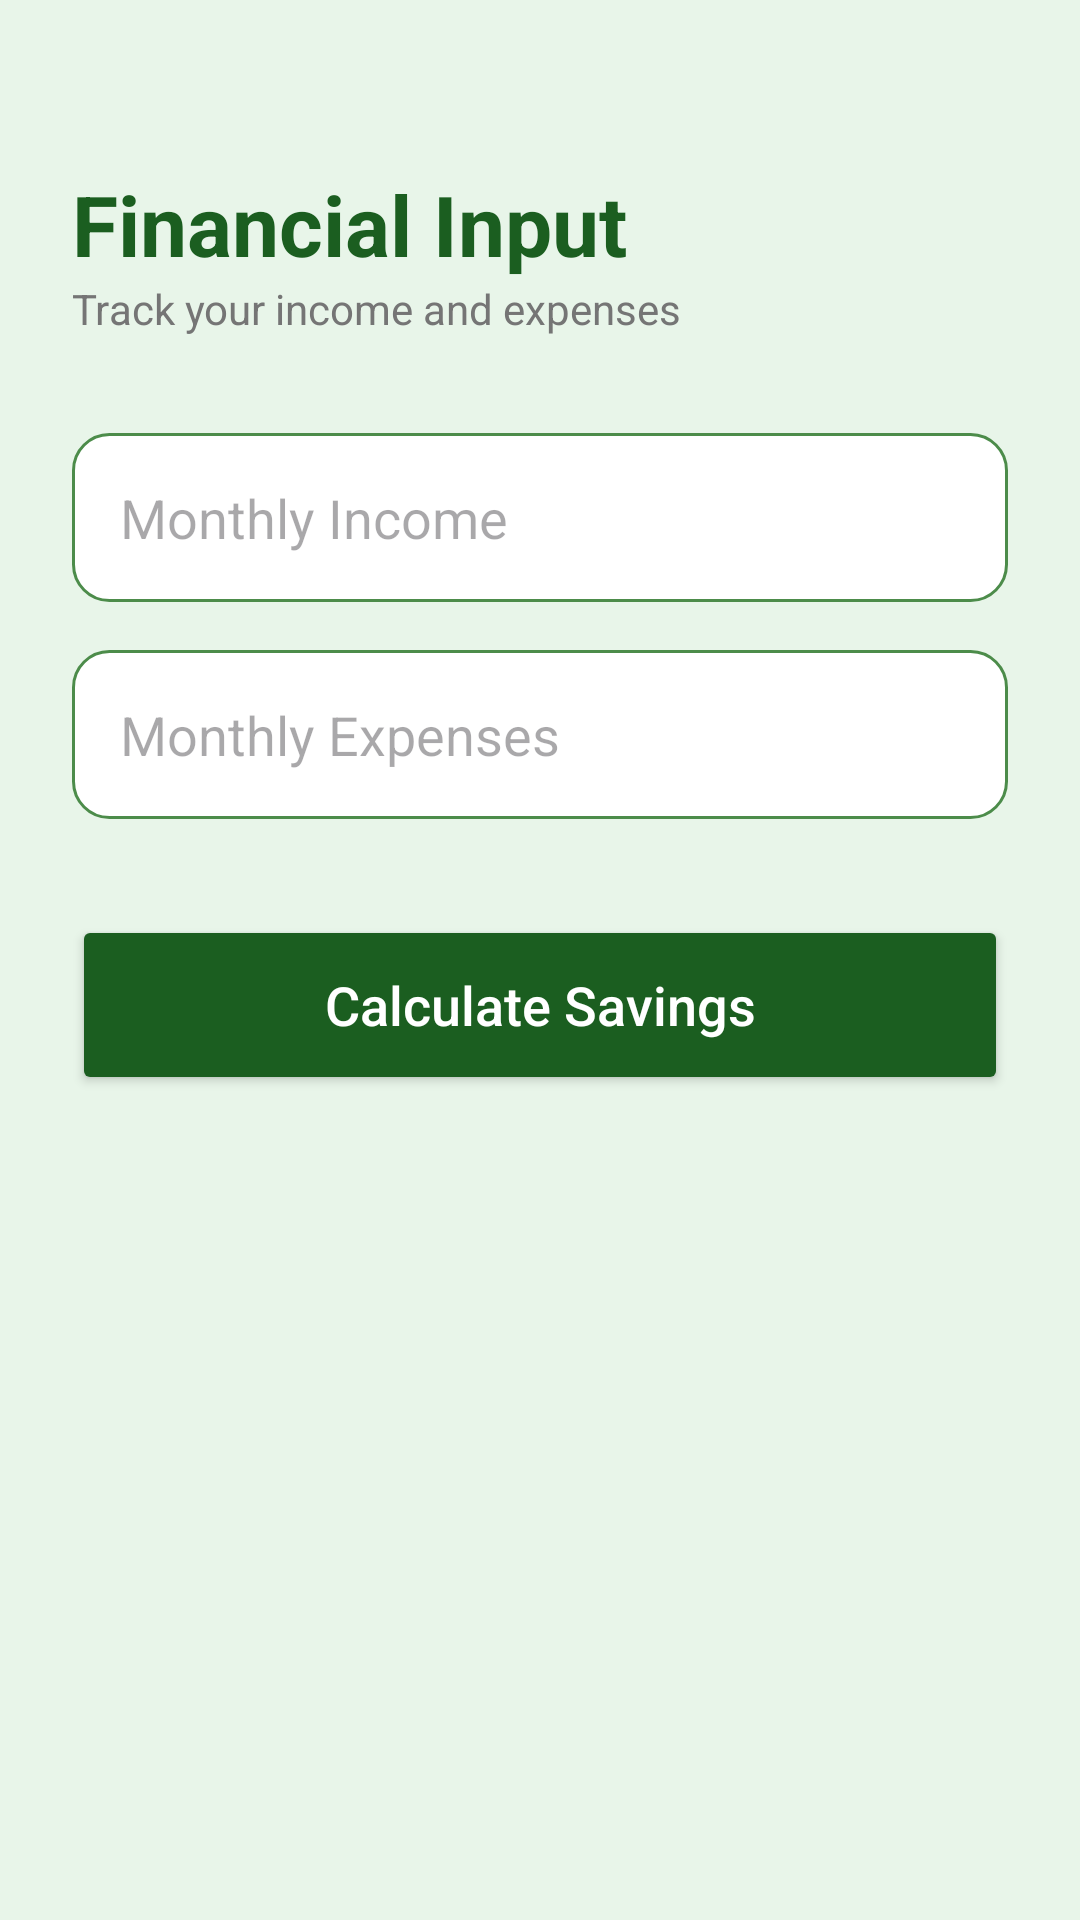

Layout XML and referenced resources for this Android screen:
<!-- AndroidManifest.xml: application theme Theme.Khatia2 -->
<!-- res/layout/fragment_input.xml -->
<?xml version="1.0" encoding="utf-8"?>
<androidx.constraintlayout.widget.ConstraintLayout
    xmlns:android="http://schemas.android.com/apk/res/android"
    xmlns:app="http://schemas.android.com/apk/res-auto"
    android:layout_width="match_parent"
    android:layout_height="match_parent"
    android:background="@color/background_light_green"
    android:padding="24dp">

    <TextView
        android:id="@+id/kn_ze_tv_input_title"
        android:layout_width="wrap_content"
        android:layout_height="wrap_content"
        android:text="Financial Input"
        android:textSize="28sp"
        android:textStyle="bold"
        android:textColor="@color/primary_green"
        app:layout_constraintTop_toTopOf="parent"
        app:layout_constraintStart_toStartOf="parent"
        android:layout_marginTop="32dp"/>

    <TextView
        android:id="@+id/kn_ze_tv_subtitle"
        android:layout_width="wrap_content"
        android:layout_height="wrap_content"
        android:text="Track your income and expenses"
        android:textColor="@color/text_secondary"
        app:layout_constraintTop_toBottomOf="@id/kn_ze_tv_input_title"
        app:layout_constraintStart_toStartOf="parent"
        android:layout_marginBottom="24dp"/>

    <EditText
        android:id="@+id/kn_ze_et_income"
        android:layout_width="0dp"
        android:layout_height="wrap_content"
        android:hint="Monthly Income"
        android:inputType="numberDecimal"
        android:background="@drawable/kn_ze_bg_edittext"
        android:padding="16dp"
        android:layout_marginTop="32dp"
        app:layout_constraintTop_toBottomOf="@id/kn_ze_tv_subtitle"
        app:layout_constraintStart_toStartOf="parent"
        app:layout_constraintEnd_toEndOf="parent"/>

    <EditText
        android:id="@+id/kn_ze_et_expense"
        android:layout_width="0dp"
        android:layout_height="wrap_content"
        android:hint="Monthly Expenses"
        android:inputType="numberDecimal"
        android:background="@drawable/kn_ze_bg_edittext"
        android:padding="16dp"
        android:layout_marginTop="16dp"
        app:layout_constraintTop_toBottomOf="@id/kn_ze_et_income"
        app:layout_constraintStart_toStartOf="parent"
        app:layout_constraintEnd_toEndOf="parent"/>

    <Button
        android:id="@+id/kn_ze_btn_save"
        android:layout_width="0dp"
        android:layout_height="60dp"
        android:text="Calculate Savings"
        android:backgroundTint="@color/primary_green"
        android:textColor="@color/white"
        android:textAllCaps="false"
        android:textSize="18sp"
        android:layout_marginTop="32dp"
        app:layout_constraintTop_toBottomOf="@id/kn_ze_et_expense"
        app:layout_constraintStart_toStartOf="parent"
        app:layout_constraintEnd_toEndOf="parent"
        app:cornerRadius="12dp"/>

</androidx.constraintlayout.widget.ConstraintLayout>
<!-- resources referenced by this layout -->
<resources>
  <color name="background_light_green">#E8F5E9</color>
  <color name="primary_green">#1B5E20</color>
  <color name="text_secondary">#757575</color>
  <color name="white">#FFFFFFFF</color>
  <!-- drawable kn_ze_bg_edittext (drawable) -->
  <?xml version="1.0" encoding="utf-8"?>
  <shape xmlns:android="http://schemas.android.com/apk/res/android">
      <solid android:color="@color/white"/>
      <stroke android:width="1dp" android:color="@color/primary_light"/>
      <corners android:radius="12dp"/>
  </shape>
  <style name="Theme.Khatia2" parent="Base.Theme.Khatia2" />
  <color name="primary_light">#4C8C4A</color>
  <style name="Base.Theme.Khatia2" parent="Theme.Material3.DayNight.NoActionBar">
          
          
      </style>
</resources>
